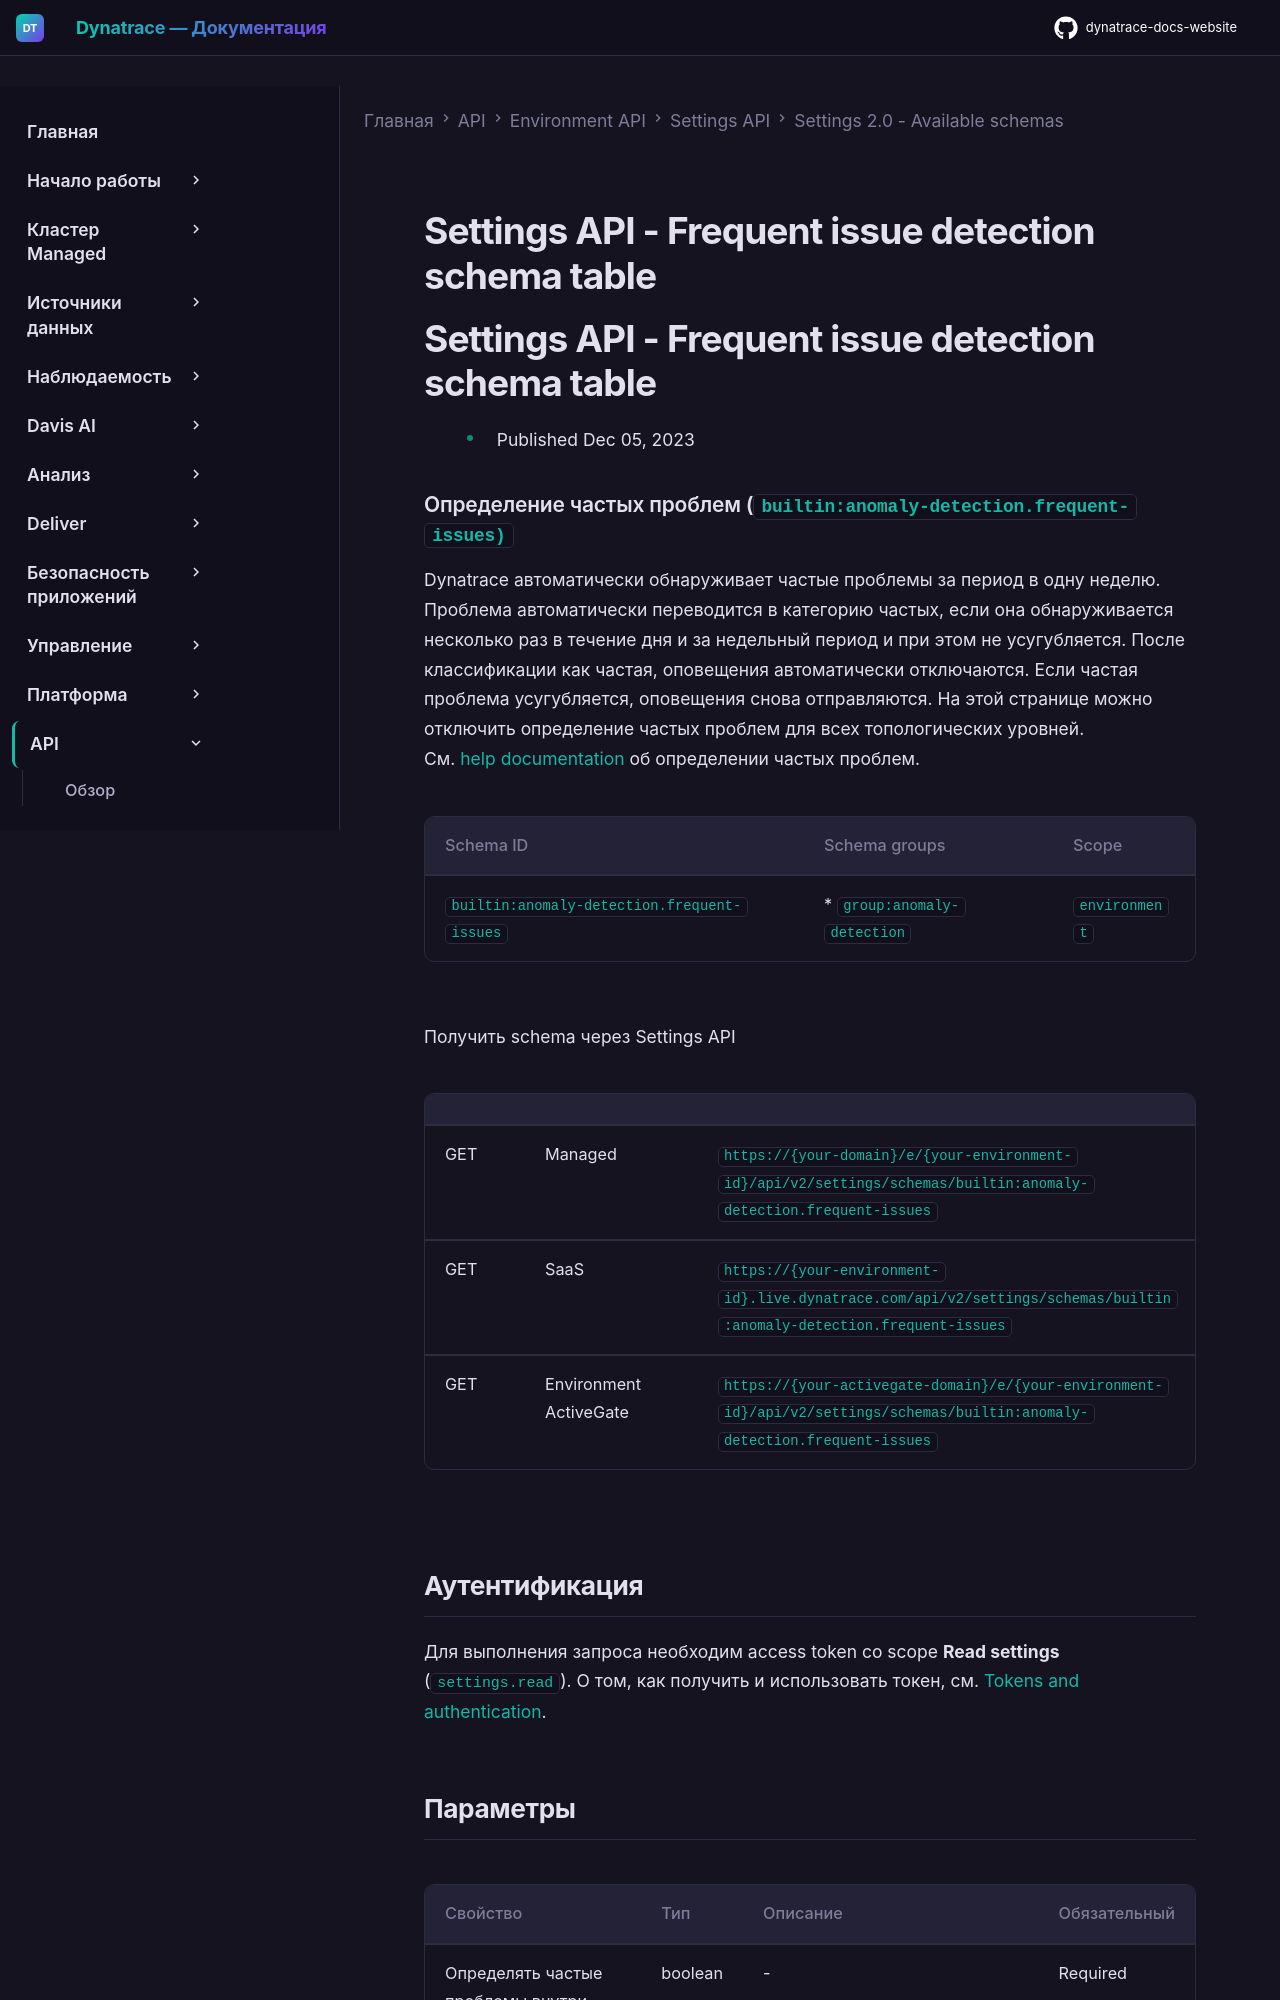

repository: Yerkebulan-Ardabayev/dynatrace-docs-website · page: managed-ru/dynatrace-api/environment-api/settings/schemas/builtin-anomaly-detection-frequent-issues/index.html · generator: mkdocs

---
title: Settings API - Frequent issue detection schema table
source: https://docs.dynatrace.com/managed/dynatrace-api/environment-api/settings/schemas/builtin-anomaly-detection-frequent-issues
scraped: 2026-05-12T11:47:34.594146
---

# Settings API - Frequent issue detection schema table

# Settings API - Frequent issue detection schema table

* Published Dec 05, 2023

### Определение частых проблем (`builtin:anomaly-detection.frequent-issues)`

Dynatrace автоматически обнаруживает частые проблемы за период в одну неделю. Проблема автоматически переводится в категорию частых, если она обнаруживается несколько раз в течение дня и за недельный период и при этом не усугубляется. После классификации как частая, оповещения автоматически отключаются. Если частая проблема усугубляется, оповещения снова отправляются. На этой странице можно отключить определение частых проблем для всех топологических уровней.  
См. [help documentation](https://dt-url.net/ex4v0pcw) об определении частых проблем.

| Schema ID | Schema groups | Scope |
| --- | --- | --- |
| `builtin:anomaly-detection.frequent-issues` | * `group:anomaly-detection` | `environment` |

Получить schema через Settings API

|  |  |  |
| --- | --- | --- |
| GET | Managed | `https://{your-domain}/e/{your-environment-id}/api/v2/settings/schemas/builtin:anomaly-detection.frequent-issues` |
| GET | SaaS | `https://{your-environment-id}.live.dynatrace.com/api/v2/settings/schemas/builtin:anomaly-detection.frequent-issues` |
| GET | Environment ActiveGate | `https://{your-activegate-domain}/e/{your-environment-id}/api/v2/settings/schemas/builtin:anomaly-detection.frequent-issues` |
